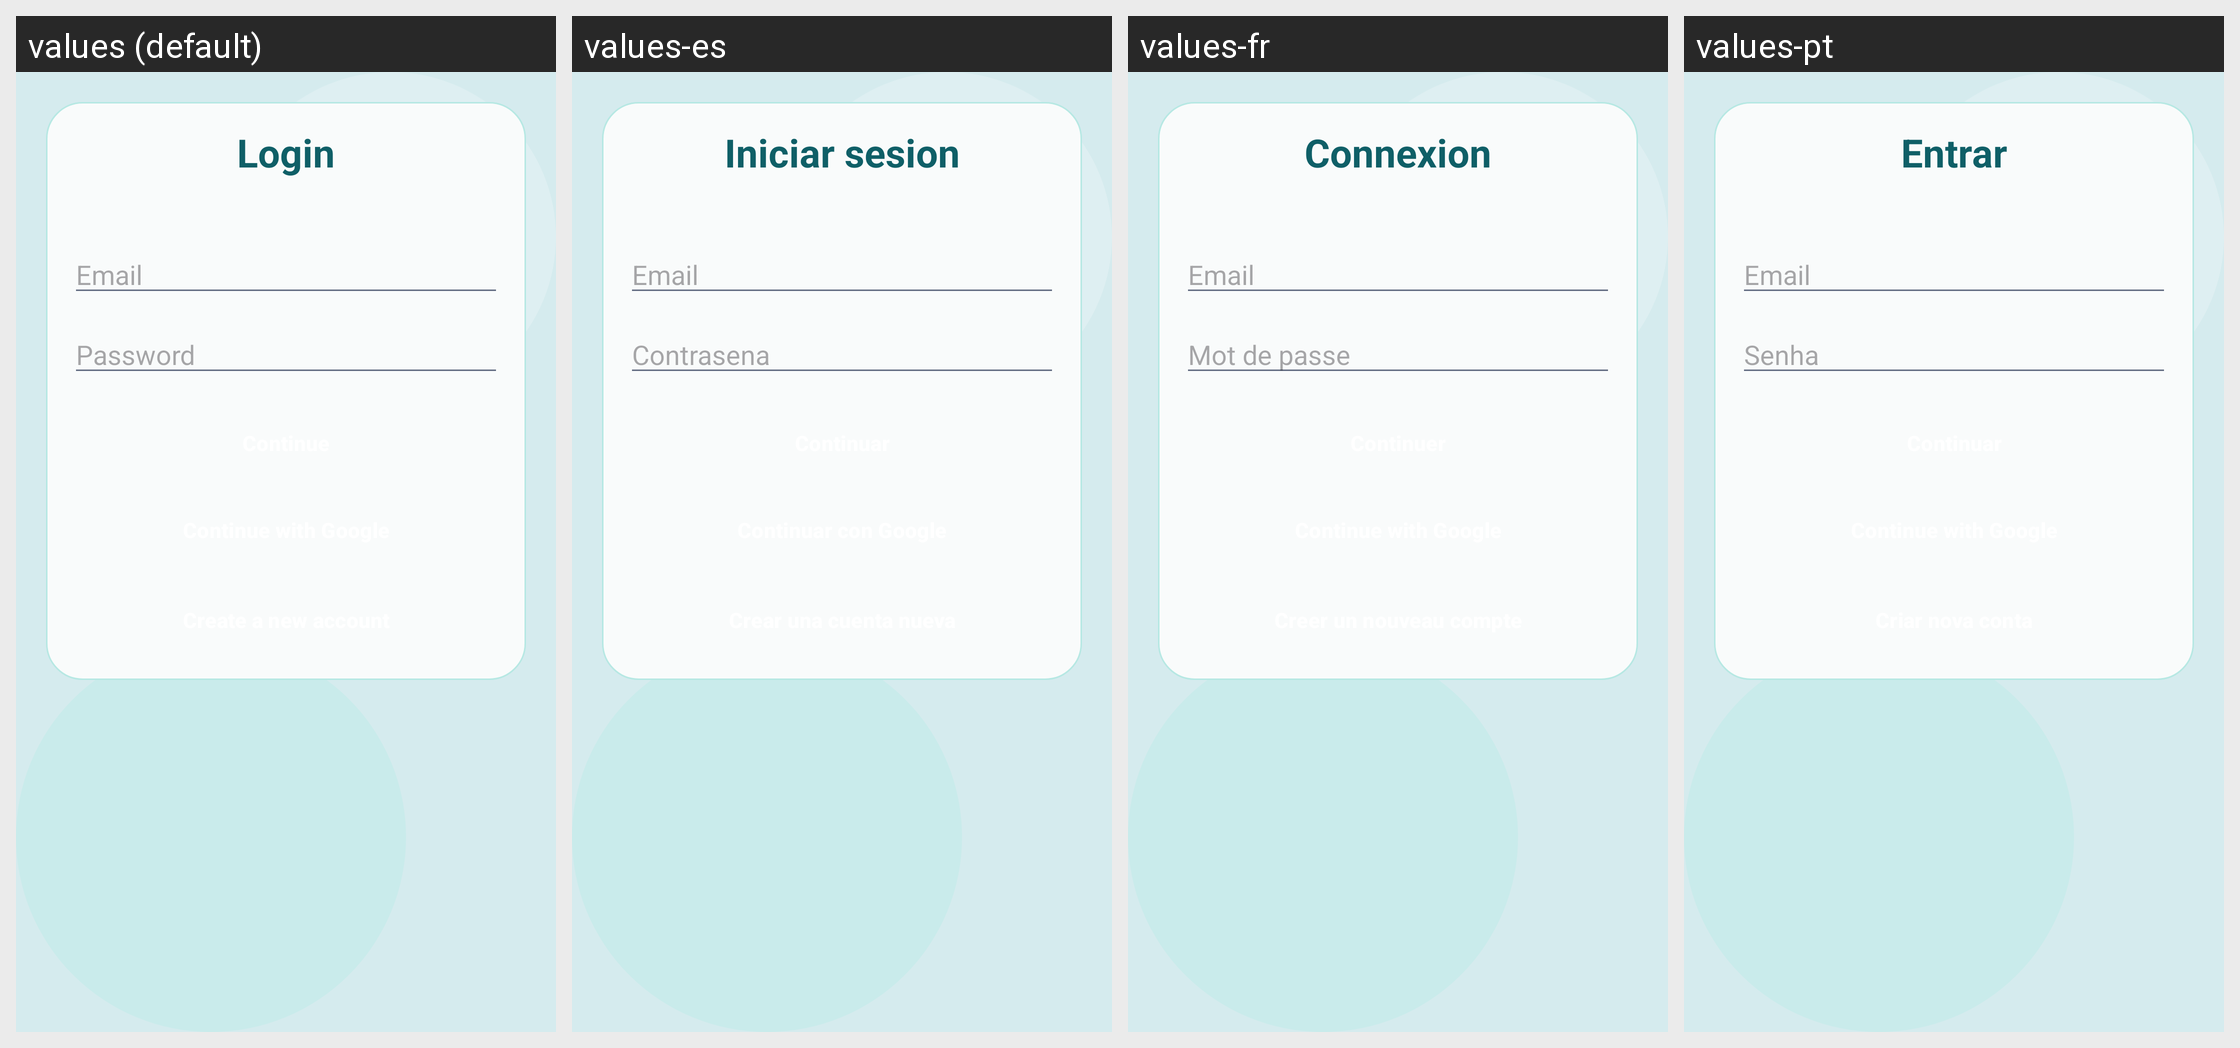

The Android screen above is rendered under several locales of the same app. Produce the string resources it draws, with the default and per-locale values.
Android screen res/layout/activity_auth.xml rendered under 4 locales, left to right: values (default), values-es, values-fr, values-pt. Device: Nexus 5 (rendered at 1080×1920; each locale shown at half size, 540×960, under a caption strip naming it); theme Theme.BarcoStop.
Strings drawn on this screen, with the default value and each locale's value (text and hints the layout hard-codes, and strings that could not be matched under every locale, appear in the picture but are not listed):

auth_login
  values: Login
  values-es: Iniciar sesion
  values-fr: Connexion
  values-pt: Entrar

auth_email
  values: Email
  values-es: Email
  values-fr: Email
  values-pt: Email

auth_password
  values: Password
  values-es: Contrasena
  values-fr: Mot de passe
  values-pt: Senha
